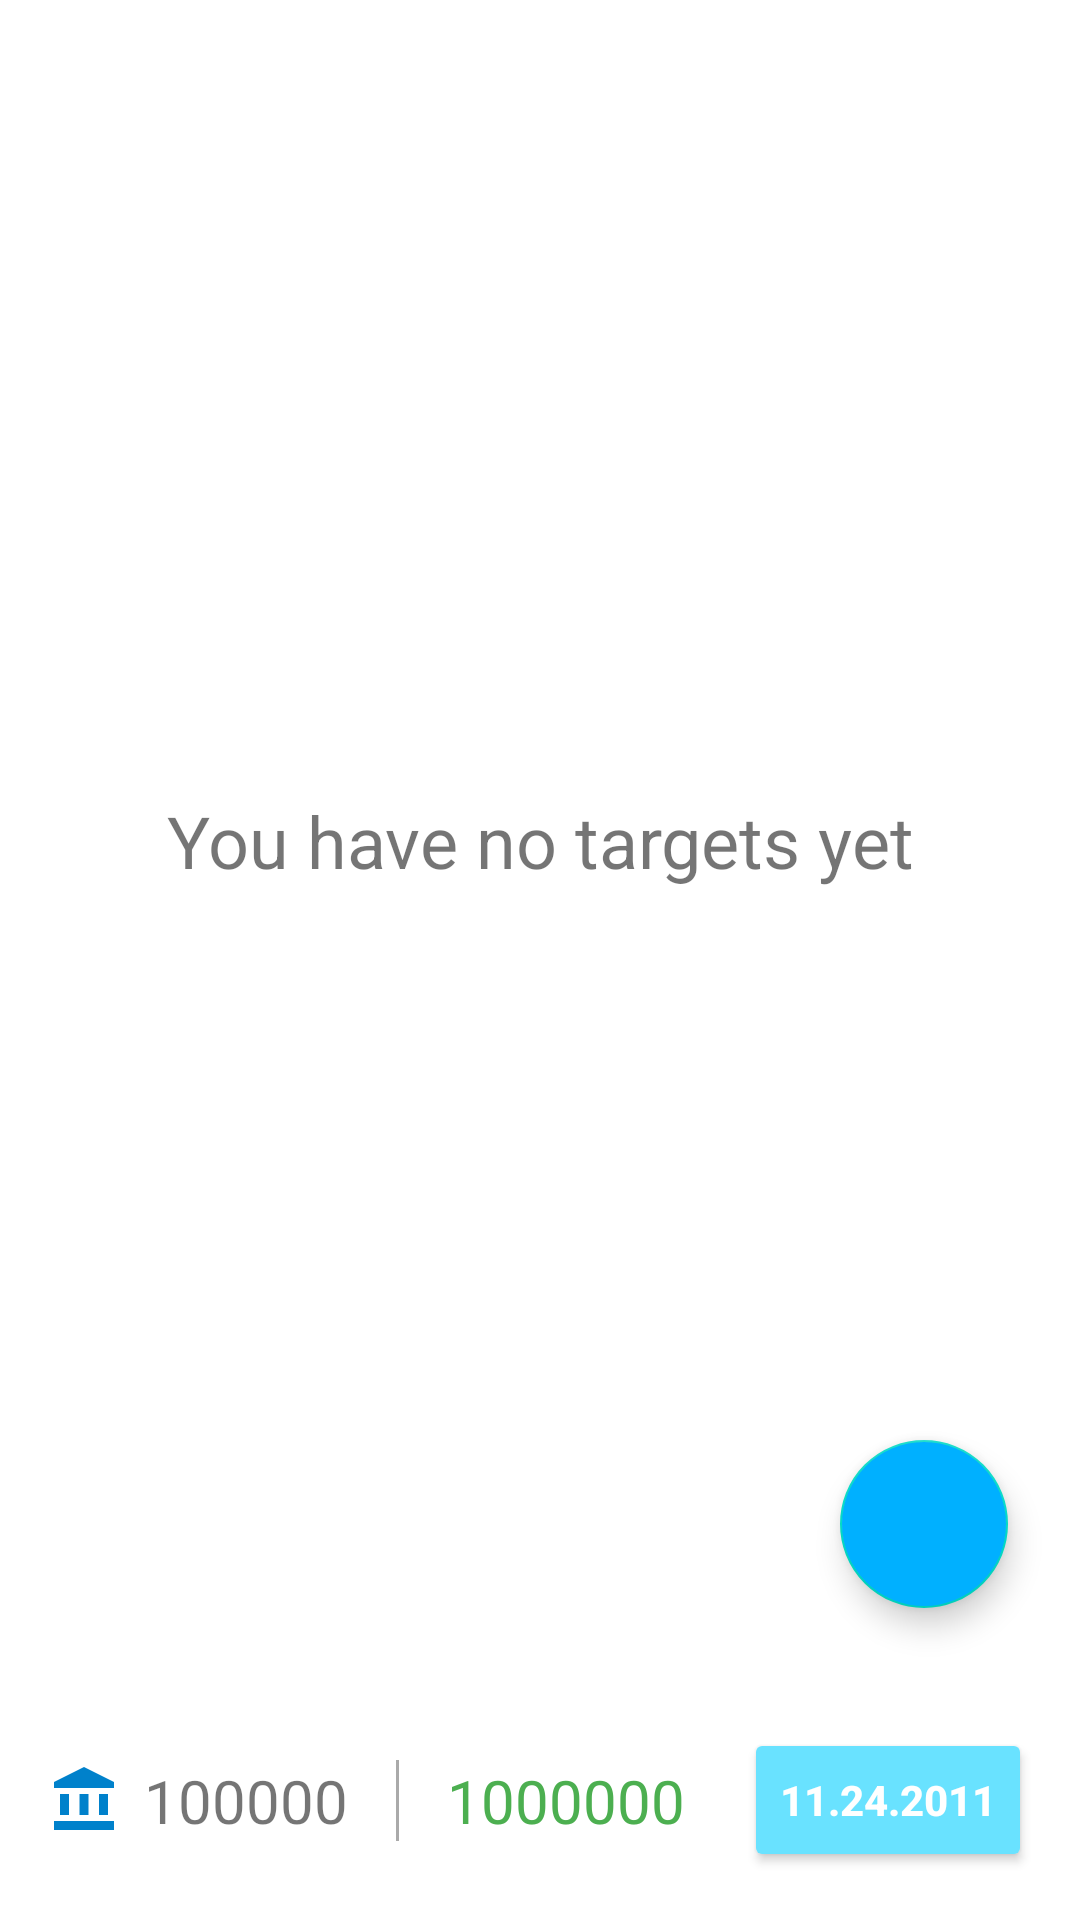

Write the Android layout XML for this screen, with the resource values it uses.
<!-- AndroidManifest.xml: application theme AppTheme -->
<!-- res/layout/fragment_targets_list.xml -->
<?xml version="1.0" encoding="utf-8"?>
<RelativeLayout
    xmlns:android="http://schemas.android.com/apk/res/android"
    xmlns:app="http://schemas.android.com/apk/res-auto"
    xmlns:tools="http://schemas.android.com/tools"
    android:layout_width="match_parent"
    android:layout_height="match_parent"
    android:orientation="vertical"
    tools:context=".ui.targetslist.TargetsListFragment">

    <androidx.constraintlayout.widget.ConstraintLayout
        android:layout_width="match_parent"
        android:layout_height="match_parent"
        android:layout_above="@+id/targets_forecast_options_tab">

        <androidx.recyclerview.widget.RecyclerView
            android:id="@+id/targets_list_recycler_view"
            android:layout_width="match_parent"
            android:layout_height="match_parent"
            android:paddingVertical="10dp" />

        <TextView
            android:id="@+id/targets_list_no_targets_hint"
            android:layout_width="match_parent"
            android:layout_height="wrap_content"
            android:text="You have no targets yet"
            android:textAlignment="center"
            android:textSize="24sp"
            app:layout_constraintBottom_toBottomOf="@+id/targets_list_recycler_view"
            app:layout_constraintEnd_toEndOf="parent"
            app:layout_constraintStart_toStartOf="parent"
            app:layout_constraintTop_toTopOf="parent" />

        <com.google.android.material.floatingactionbutton.FloatingActionButton
            android:id="@+id/targets_list_fab"
            android:layout_width="wrap_content"
            android:layout_height="wrap_content"
            android:layout_margin="24dp"
            android:backgroundTint="@color/colorPrimary"
            app:tint="@android:color/white"
            android:src="@drawable/ic_add_24"
            app:layout_constraintBottom_toBottomOf="parent"
            app:layout_constraintEnd_toEndOf="parent" />

    </androidx.constraintlayout.widget.ConstraintLayout>

    <androidx.constraintlayout.widget.ConstraintLayout
        android:id="@+id/targets_forecast_options_tab"
        android:layout_width="match_parent"
        android:layout_height="wrap_content"
        android:layout_alignParentStart="true"
        android:layout_alignParentEnd="true"
        android:layout_alignParentBottom="true"
        android:background="@color/pure_white"
        android:paddingHorizontal="16dp"
        android:paddingVertical="16dp">

        <ImageView
            android:id="@+id/wallet_icon"
            android:layout_width="wrap_content"
            android:layout_height="wrap_content"
            android:src="@drawable/ic_account_balance_24"
            app:layout_constraintBottom_toBottomOf="parent"
            app:layout_constraintStart_toStartOf="parent"
            app:layout_constraintTop_toTopOf="parent" />

        <TextView
            android:id="@+id/wallet_balance_value"
            android:layout_width="wrap_content"
            android:layout_height="wrap_content"
            android:layout_marginStart="8dp"
            android:text="100000"
            android:textSize="20sp"
            app:layout_constraintBottom_toBottomOf="@+id/wallet_icon"
            app:layout_constraintStart_toEndOf="@+id/wallet_icon"
            app:layout_constraintTop_toTopOf="@+id/wallet_icon" />

        <View
            android:id="@+id/wallet_balance_divider"
            android:layout_width="1dp"
            android:layout_height="0dp"
            android:layout_marginStart="16dp"
            android:background="@android:color/darker_gray"
            app:layout_constraintBottom_toBottomOf="@+id/wallet_balance_value"
            app:layout_constraintStart_toEndOf="@+id/wallet_balance_value"
            app:layout_constraintTop_toTopOf="@+id/wallet_balance_value" />

        <TextView
            android:id="@+id/wallet_additional_balance_value"
            android:layout_width="wrap_content"
            android:layout_height="wrap_content"
            android:layout_marginStart="16dp"
            android:textAllCaps="true"
            android:text="1000000"
            android:textColor="@color/positive"
            android:textSize="20sp"
            app:layout_constraintBottom_toBottomOf="@+id/wallet_icon"
            app:layout_constraintStart_toEndOf="@+id/wallet_balance_divider"
            app:layout_constraintTop_toTopOf="@+id/wallet_icon" />

        <Button
            android:id="@+id/set_end_date_and_calculate_btn"
            android:text="11.24.2011"
            android:textColor="@color/pure_white"
            android:textStyle="bold"
            android:layout_width="wrap_content"
            android:layout_height="wrap_content"
            app:layout_constraintBottom_toBottomOf="parent"
            app:layout_constraintEnd_toEndOf="parent"
            app:layout_constraintTop_toTopOf="parent"
            android:backgroundTint="@color/colorAccent"/>

    </androidx.constraintlayout.widget.ConstraintLayout>



</RelativeLayout>
<!-- resources referenced by this layout -->
<resources>
  <color name="colorAccent">#69e2ff</color>
  <color name="colorPrimary">#00b0ff</color>
  <color name="positive">#4CAF50</color>
  <color name="pure_white">#FFFFFF</color>
  <!-- drawable ic_account_balance_24 (drawable) -->
  <vector android:height="24dp" android:tint="@color/colorPrimaryDark"
      android:viewportHeight="24" android:viewportWidth="24"
      android:width="24dp" xmlns:android="http://schemas.android.com/apk/res/android">
      <path android:fillColor="@android:color/white" android:pathData="M4,10h3v7h-3z"/>
      <path android:fillColor="@android:color/white" android:pathData="M10.5,10h3v7h-3z"/>
      <path android:fillColor="@android:color/white" android:pathData="M2,19h20v3h-20z"/>
      <path android:fillColor="@android:color/white" android:pathData="M17,10h3v7h-3z"/>
      <path android:fillColor="@android:color/white" android:pathData="M12,1l-10,5l0,2l20,0l0,-2z"/>
  </vector>
  <style name="AppTheme" parent="Theme.MaterialComponents.Light.NoActionBar">
          
          <item name="colorPrimary">@color/colorPrimary</item>
          <item name="colorPrimaryDark">@color/colorPrimaryDark</item>
          <item name="colorAccent">@color/colorAccent</item>
      </style>
  <color name="colorPrimaryDark">#0081cb</color>
</resources>
